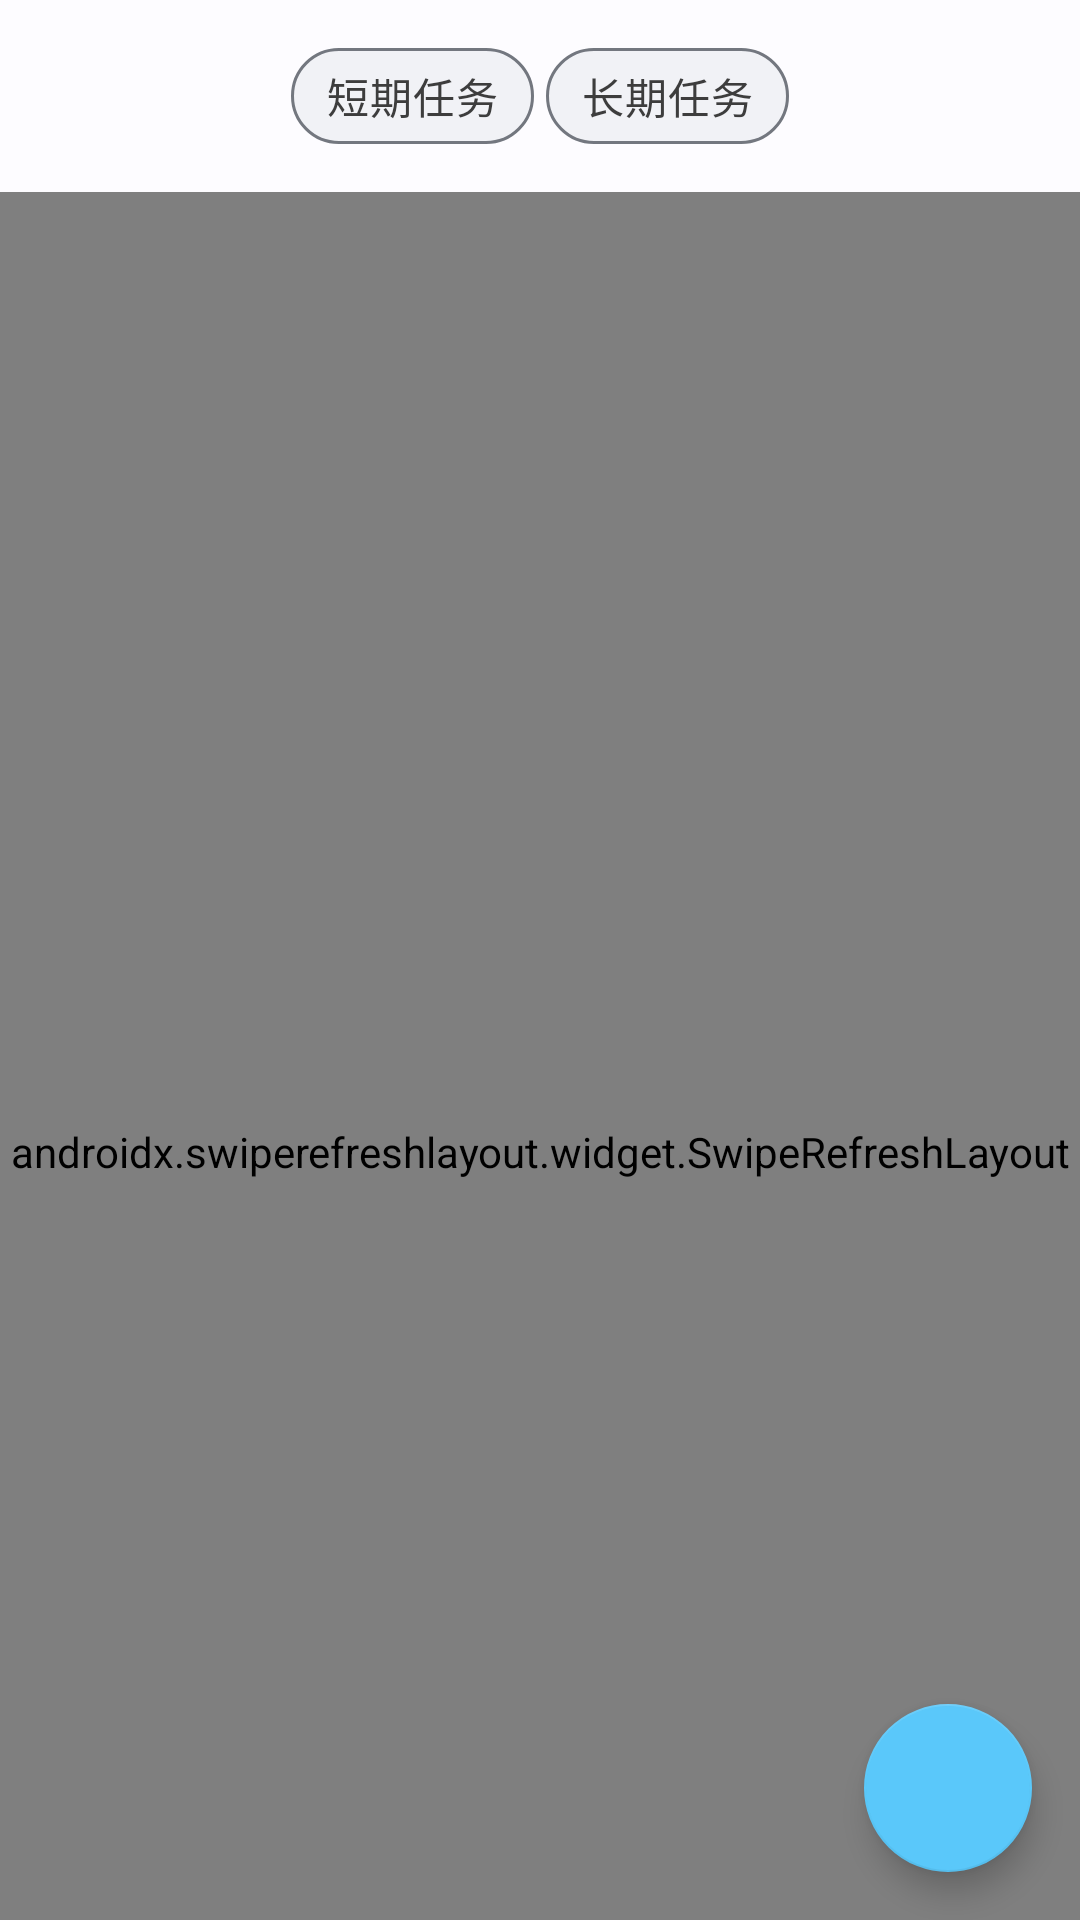

Here is an Android app screen rendered from its layout file. Give the layout XML and the strings, colors and styles it references.
<!-- AndroidManifest.xml: application theme Theme.JingRan -->
<!-- res/layout/fragment_task_list.xml -->
<?xml version="1.0" encoding="utf-8"?>
<androidx.coordinatorlayout.widget.CoordinatorLayout xmlns:android="http://schemas.android.com/apk/res/android"
    xmlns:app="http://schemas.android.com/apk/res-auto"
    xmlns:tools="http://schemas.android.com/tools"
    android:layout_width="match_parent"
    android:layout_height="match_parent"
    android:background="@color/surface"
    tools:context=".ui.fragment.TaskListFragment">

    <com.google.android.material.appbar.AppBarLayout
        android:layout_width="match_parent"
        android:layout_height="wrap_content"
        android:background="@color/surface"
        app:elevation="@dimen/elevation_none">

        <com.google.android.material.appbar.MaterialToolbar
            android:id="@+id/toolbar"
            android:layout_width="match_parent"
            android:layout_height="wrap_content"
            android:background="@color/surface"
            app:layout_scrollFlags="scroll|enterAlways"
            style="@style/Widget.JingRan.Toolbar">

            <com.google.android.material.chip.ChipGroup
                android:id="@+id/chipGroup"
                android:layout_width="wrap_content"
                android:layout_height="wrap_content"
                android:layout_gravity="center"
                app:chipSpacingHorizontal="@dimen/spacing_small"
                app:chipSpacingVertical="@dimen/spacing_small"
                app:singleSelection="true"
                app:singleLine="true">

                <com.google.android.material.chip.Chip
                    android:id="@+id/chipShortTerm"
                    style="@style/Widget.JingRan.Chip.Filter"
                    android:layout_width="wrap_content"
                    android:layout_height="wrap_content"
                    android:text="短期任务"
                    app:checkedIconVisible="false" />

                <com.google.android.material.chip.Chip
                    android:id="@+id/chipLongTerm"
                    style="@style/Widget.JingRan.Chip.Filter"
                    android:layout_width="wrap_content"
                    android:layout_height="wrap_content"
                    android:text="长期任务"
                    app:checkedIconVisible="false" />

            </com.google.android.material.chip.ChipGroup>

        </com.google.android.material.appbar.MaterialToolbar>

    </com.google.android.material.appbar.AppBarLayout>

    <androidx.swiperefreshlayout.widget.SwipeRefreshLayout
        android:id="@+id/swipeRefreshLayout"
        android:layout_width="match_parent"
        android:layout_height="match_parent"
        app:layout_behavior="@string/appbar_scrolling_view_behavior">

        <androidx.recyclerview.widget.RecyclerView
            android:id="@+id/recyclerViewTasks"
            android:layout_width="match_parent"
            android:layout_height="match_parent"
            android:clipToPadding="false"
            android:paddingTop="@dimen/spacing_medium"
            android:paddingBottom="@dimen/bottom_navigation_height"
            tools:listitem="@layout/item_short_term_task" />

    </androidx.swiperefreshlayout.widget.SwipeRefreshLayout>

    <com.google.android.material.floatingactionbutton.FloatingActionButton
        android:id="@+id/fabAddTask"
        android:layout_width="wrap_content"
        android:layout_height="wrap_content"
        android:layout_gravity="bottom|end"
        android:layout_margin="@dimen/fab_margin"
        android:contentDescription="添加任务"
        app:srcCompat="@drawable/ic_add"
        style="@style/Widget.JingRan.FloatingActionButton" />

    <LinearLayout
        android:id="@+id/emptyState"
        android:layout_width="wrap_content"
        android:layout_height="wrap_content"
        android:layout_gravity="center"
        android:gravity="center"
        android:orientation="vertical"
        android:padding="@dimen/spacing_large"
        android:visibility="gone">

        <ImageView
            android:layout_width="@dimen/icon_size_extra_large"
            android:layout_height="@dimen/icon_size_extra_large"
            android:alpha="0.3"
            android:contentDescription="空状态"
            android:src="@drawable/ic_task_empty"
            app:tint="@color/text_hint" />

        <TextView
            android:layout_width="wrap_content"
            android:layout_height="wrap_content"
            android:layout_marginTop="@dimen/spacing_large"
            android:text="暂无任务"
            android:textColor="@color/text_secondary"
            android:textSize="16sp" />

        <com.google.android.material.button.MaterialButton
            android:id="@+id/buttonCreateTask"
            style="@style/Widget.JingRan.Button.Outlined"
            android:layout_width="wrap_content"
            android:layout_height="wrap_content"
            android:layout_marginTop="@dimen/spacing_large"
            android:text="创建任务" />

    </LinearLayout>

</androidx.coordinatorlayout.widget.CoordinatorLayout>
<!-- res/layout/item_short_term_task.xml (included above) -->
<?xml version="1.0" encoding="utf-8"?>
<com.google.android.material.card.MaterialCardView xmlns:android="http://schemas.android.com/apk/res/android"
    xmlns:app="http://schemas.android.com/apk/res-auto"
    xmlns:tools="http://schemas.android.com/tools"
    android:id="@+id/cardView"
    android:layout_width="match_parent"
    android:layout_height="wrap_content"
    android:layout_marginHorizontal="@dimen/spacing_small"
    android:layout_marginVertical="@dimen/spacing_extra_small"
    app:cardCornerRadius="@dimen/corner_radius_medium"
    app:cardElevation="@dimen/elevation_level1"
    app:strokeWidth="1dp"
    app:strokeColor="@color/outline"
    tools:context=".ui.adapter.ShortTermTaskAdapter">

    <androidx.constraintlayout.widget.ConstraintLayout
        android:layout_width="match_parent"
        android:layout_height="wrap_content"
        android:padding="@dimen/spacing_large">

        <com.google.android.material.checkbox.MaterialCheckBox
            android:id="@+id/checkBoxComplete"
            android:layout_width="wrap_content"
            android:layout_height="wrap_content"
            android:buttonTint="@color/primary"
            app:layout_constraintStart_toStartOf="parent"
            app:layout_constraintTop_toTopOf="parent"
            app:layout_constraintBottom_toBottomOf="parent" />

        <TextView
            android:id="@+id/textTitle"
            android:layout_width="0dp"
            android:layout_height="wrap_content"
            android:layout_marginStart="@dimen/spacing_medium"
            android:layout_marginEnd="@dimen/spacing_medium"
            android:ellipsize="end"
            android:maxLines="2"
            android:text="任务标题"
            android:textColor="@color/text_primary"
            android:textSize="16sp"
            app:layout_constraintBottom_toTopOf="@+id/textSubtitle"
            app:layout_constraintEnd_toStartOf="@+id/priorityBadge"
            app:layout_constraintStart_toEndOf="@+id/checkBoxComplete"
            app:layout_constraintTop_toTopOf="parent"
            app:layout_constraintVertical_chainStyle="packed"
            tools:text="完成数学作业" />

        <TextView
            android:id="@+id/textSubtitle"
            android:layout_width="0dp"
            android:layout_height="wrap_content"
            android:layout_marginStart="@dimen/spacing_medium"
            android:layout_marginEnd="@dimen/spacing_medium"
            android:layout_marginTop="@dimen/spacing_extra_small"
            android:ellipsize="end"
            android:maxLines="1"
            android:textColor="@color/text_secondary"
            android:textSize="14sp"
            app:layout_constraintBottom_toBottomOf="parent"
            app:layout_constraintEnd_toStartOf="@+id/priorityBadge"
            app:layout_constraintStart_toEndOf="@+id/checkBoxComplete"
            app:layout_constraintTop_toBottomOf="@+id/textTitle"
            tools:text="明天 09:00 · 60分钟" />

        <com.google.android.material.chip.Chip
            android:id="@+id/priorityBadge"
            style="@style/Widget.JingRan.Chip"
            android:layout_width="wrap_content"
            android:layout_height="wrap_content"
            android:text="高优先级"
            android:textSize="12sp"
            android:visibility="gone"
            app:chipBackgroundColor="@color/priority_high"
            app:chipStrokeWidth="0dp"
            app:layout_constraintEnd_toEndOf="parent"
            app:layout_constraintTop_toTopOf="parent" />

    </androidx.constraintlayout.widget.ConstraintLayout>

</com.google.android.material.card.MaterialCardView>
<!-- resources referenced by this layout -->
<resources>
  <color name="outline">#73777F</color>
  <color name="primary">#4285F4</color>
  <color name="priority_high">#FF5252</color>
  <color name="surface">#FDFCFF</color>
  <color name="text_hint">#9E9E9E</color>
  <color name="text_primary">#212121</color>
  <color name="text_secondary">#757575</color>
  <dimen name="bottom_navigation_height">80dp</dimen>
  <dimen name="corner_radius_medium">12dp</dimen>
  <dimen name="elevation_level1">1dp</dimen>
  <dimen name="elevation_none">0dp</dimen>
  <dimen name="fab_margin">16dp</dimen>
  <dimen name="icon_size_extra_large">48dp</dimen>
  <dimen name="spacing_extra_small">4dp</dimen>
  <dimen name="spacing_large">16dp</dimen>
  <dimen name="spacing_medium">12dp</dimen>
  <dimen name="spacing_small">8dp</dimen>
  <!-- drawable ic_task_empty (drawable) -->
  <vector xmlns:android="http://schemas.android.com/apk/res/android"
      android:width="64dp"
      android:height="64dp"
      android:viewportWidth="64"
      android:viewportHeight="64"
      android:tint="?attr/colorControlNormal">
      <path
          android:fillColor="@android:color/white"
          android:pathData="M32,4C16.54,4 4,16.54 4,32s12.54,28 28,28 28,-12.54 28,-28S47.46,4 32,4zM32,56C18.75,56 8,45.25 8,32S18.75,8 32,8s24,10.75 24,24 -10.75,24 -24,24z"/>
      <path
          android:fillColor="@android:color/white"
          android:pathData="M32,16c-8.82,0 -16,7.18 -16,16s7.18,16 16,16 16,-7.18 16,-16 -7.18,-16 -16,-16zM32,44c-6.62,0 -12,-5.38 -12,-12s5.38,-12 12,-12 12,5.38 12,12 -5.38,12 -12,12z"/>
  </vector>
  <style name="Widget.JingRan.Button.Outlined" parent="Widget.MaterialComponents.Button.OutlinedButton">
          <item name="android:textAllCaps">false</item>
          <item name="cornerRadius">8dp</item>
      </style>
  <style name="Widget.JingRan.Chip" parent="Widget.MaterialComponents.Chip.Entry">
          <item name="chipBackgroundColor">@color/surface_container</item>
          <item name="chipStrokeColor">@color/outline</item>
          <item name="chipStrokeWidth">1dp</item>
          <item name="chipCornerRadius">16dp</item>
      </style>
  <style name="Widget.JingRan.Chip.Filter" parent="Widget.MaterialComponents.Chip.Filter">
          <item name="chipBackgroundColor">@color/surface_container</item>
          <item name="chipStrokeColor">@color/outline</item>
          <item name="chipStrokeWidth">1dp</item>
          <item name="chipCornerRadius">16dp</item>
      </style>
  <style name="Widget.JingRan.FloatingActionButton" parent="Widget.MaterialComponents.FloatingActionButton">
          <item name="fabSize">normal</item>
      </style>
  <style name="Widget.JingRan.Toolbar" parent="Widget.AppCompat.Toolbar">
          <item name="android:background">@color/surface</item>
          <item name="titleTextColor">@color/on_surface</item>
          <item name="subtitleTextColor">@color/text_secondary</item>
          <item name="android:elevation">0dp</item>
      </style>
  <style name="Theme.JingRan" parent="Theme.AppCompat.DayNight.NoActionBar">
          <item name="colorPrimary">@color/primary</item>
          <item name="colorPrimaryDark">@color/primary</item>
          <item name="colorAccent">@color/primary</item>
          
          <item name="android:colorBackground">@color/background</item>
          <item name="android:colorForeground">@color/on_background</item>
          <item name="android:textColorPrimary">@color/on_surface</item>
          <item name="android:textColorSecondary">@color/text_secondary</item>
          
          <item name="android:statusBarColor">@android:color/transparent</item>
          <item name="android:windowLightStatusBar">true</item>
          <item name="android:windowLayoutInDisplayCutoutMode">shortEdges</item>
      </style>
  <color name="surface_container">#F1F2F6</color>
  <color name="on_surface">#1A1C1E</color>
  <color name="background">#FDFCFF</color>
  <color name="on_background">#1A1C1E</color>
</resources>
